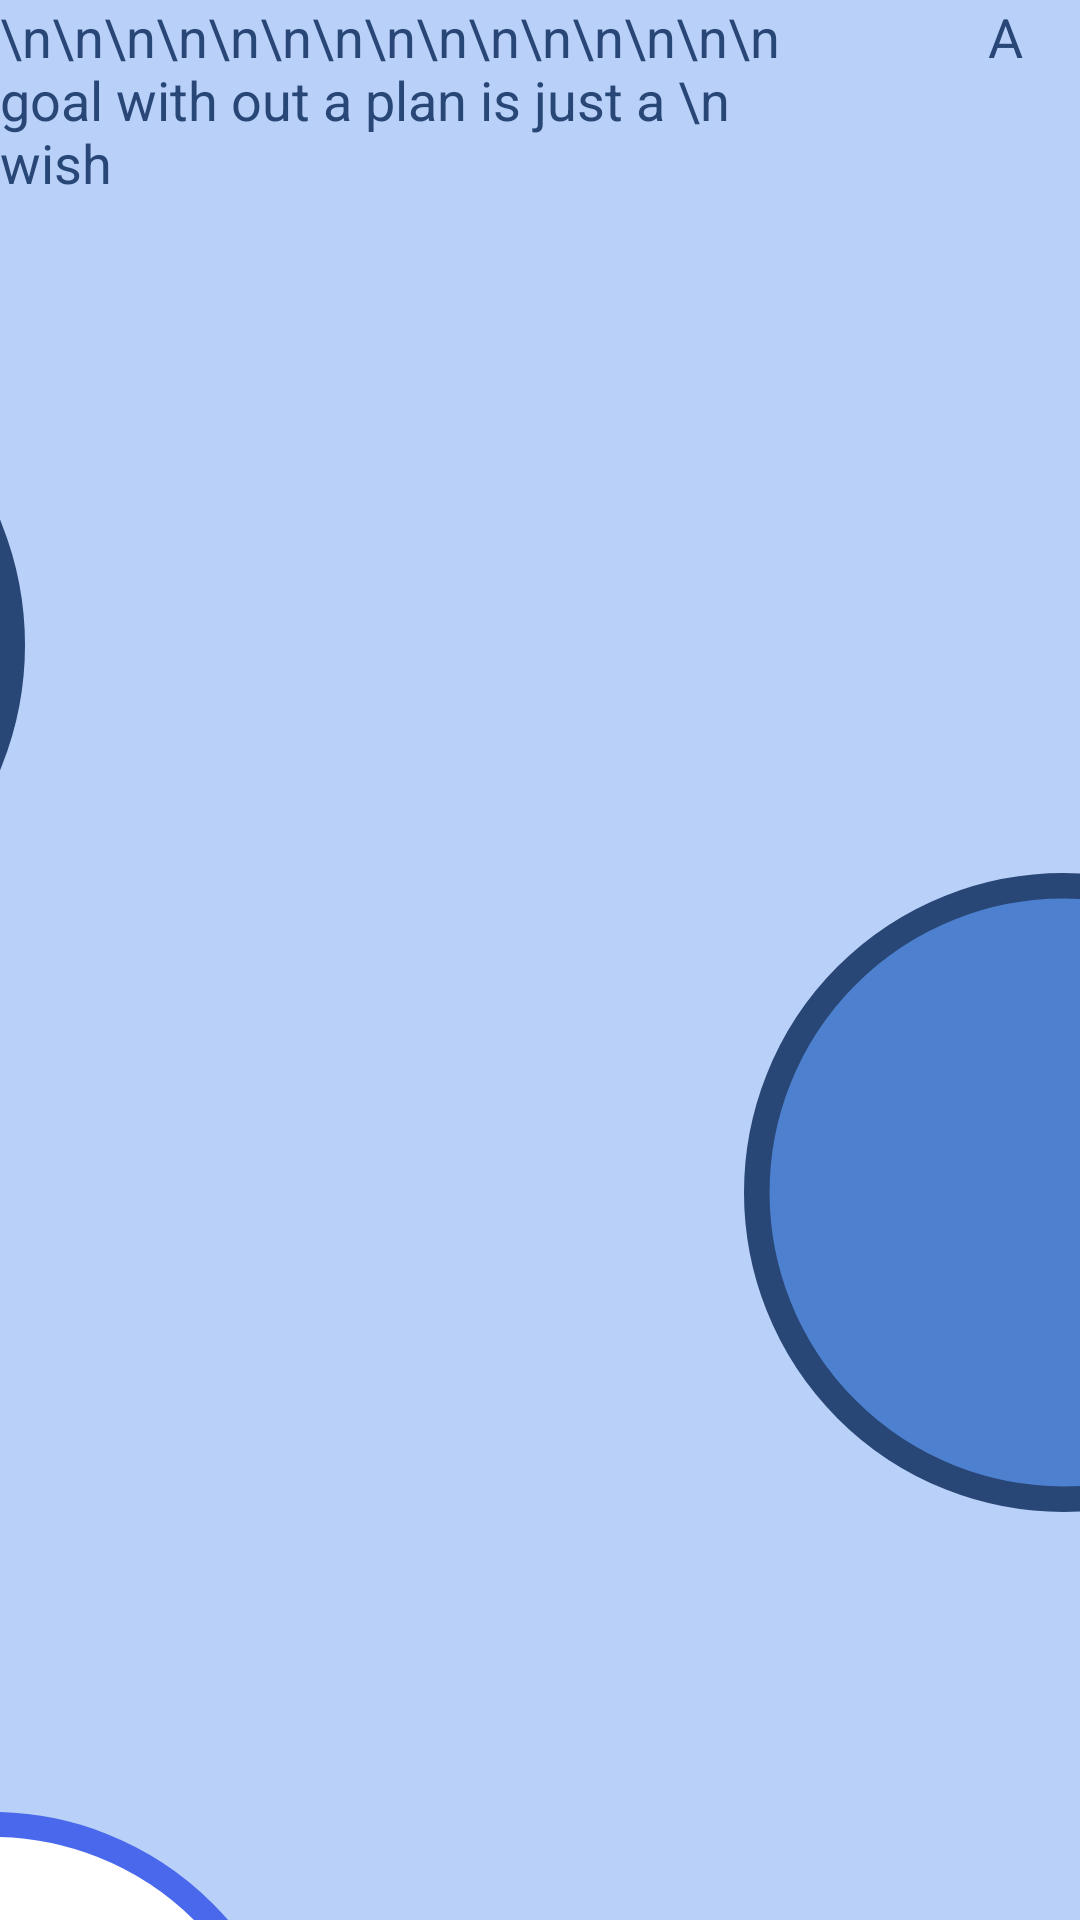

Produce the Android XML layout that renders to this screen, including the resource entries it uses.
<!-- AndroidManifest.xml: application theme Theme.ToDo20 -->
<!-- res/layout/activity_note_editor.xml -->
<?xml version="1.0" encoding="utf-8"?>
<androidx.constraintlayout.widget.ConstraintLayout xmlns:android="http://schemas.android.com/apk/res/android"
    xmlns:app="http://schemas.android.com/apk/res-auto"
    xmlns:tools="http://schemas.android.com/tools"
    android:layout_width="match_parent"
    android:layout_height="match_parent"
    tools:context=".NoteEditor">

    <EditText
        android:id="@+id/editText"
        android:layout_width="0dp"
        android:layout_height="0dp"
        android:background="#b9d0f8"
        android:ems="10"

        android:gravity="top|left"
        android:hint="\n\n\n\n\n\n\n\n\n\n\n\n\n\n\n                A goal with out a plan is just a \n                                      wish"
        android:inputType="textMultiLine"

        android:textColor="#284776"
        android:textColorHint="#284776"
        app:layout_constraintBottom_toBottomOf="parent"
        app:layout_constraintEnd_toEndOf="parent"
        app:layout_constraintHorizontal_bias="1.0"
        app:layout_constraintStart_toStartOf="parent"
        app:layout_constraintTop_toTopOf="parent"
        app:layout_constraintVertical_bias="0.0" />

    <LinearLayout
        android:id="@+id/linearLayout"
        android:layout_width="398dp"
        android:layout_height="364dp"
        android:layout_marginEnd="172dp"
        android:orientation="horizontal"
        app:layout_constraintBottom_toBottomOf="parent"
        app:layout_constraintEnd_toEndOf="parent"
        app:layout_constraintTop_toTopOf="parent"
        app:layout_constraintVertical_bias="0.294">

        <ImageView
            android:id="@+id/imageView"
            android:layout_width="218dp"
            android:layout_height="268dp"
            android:layout_marginBottom="96dp"
            app:srcCompat="@drawable/corner_bg" />

    </LinearLayout>

    <LinearLayout
        android:id="@+id/linearLayout2"
        android:layout_width="213dp"
        android:layout_height="303dp"
        android:layout_marginStart="248dp"
        android:layout_marginBottom="100dp"
        android:orientation="horizontal"
        app:layout_constraintBottom_toBottomOf="parent"
        app:layout_constraintStart_toStartOf="parent">

        <ImageView
            android:id="@+id/imageView2"
            android:layout_width="242dp"
            android:layout_height="321dp"
            android:layout_weight="1"
            app:srcCompat="@drawable/corner_bg" />
    </LinearLayout>

    <LinearLayout
        android:layout_width="238dp"
        android:layout_height="214dp"
        android:layout_marginTop="604dp"
        android:layout_marginEnd="244dp"
        android:orientation="vertical"
        app:layout_constraintEnd_toEndOf="parent"
        app:layout_constraintTop_toTopOf="parent">

        <ImageView
            android:id="@+id/imageView3"
            android:layout_width="match_parent"
            android:layout_height="208dp"
            app:srcCompat="@drawable/corner_bg_2" />
    </LinearLayout>

    <LinearLayout
        android:layout_width="258dp"
        android:layout_height="281dp"
        android:layout_marginStart="280dp"
        android:layout_marginBottom="608dp"
        android:orientation="horizontal"
        app:layout_constraintBottom_toBottomOf="parent"
        app:layout_constraintStart_toStartOf="parent">

        <ImageView
            android:id="@+id/imageView4"
            android:layout_width="wrap_content"
            android:layout_height="248dp"
            android:layout_weight="1"
            app:srcCompat="@drawable/corner_bg_2" />
    </LinearLayout>

</androidx.constraintlayout.widget.ConstraintLayout>
<!-- resources referenced by this layout -->
<resources>
  <!-- drawable corner_bg (drawable) -->
  <?xml version="1.0" encoding="utf-8"?>
  <shape xmlns:android="http://schemas.android.com/apk/res/android"
      android:shape="oval"
      >
      <size android:width="50dp" android:height="50dp"/>
      <stroke android:width="2dp"
  
          android:color="#284776" />
  
      
      <solid android:color="#4d81cf"  />
  
  </shape>
  <!-- drawable corner_bg_2 (drawable) -->
  <?xml version="1.0" encoding="utf-8"?>
  <shape xmlns:android="http://schemas.android.com/apk/res/android"
      android:shape="oval"
      >
      <size android:width="50dp" android:height="50dp"/>
      <stroke android:width="2dp"
  
          android:color="#4a68ec" />
  
      
      <solid android:color="#ffffff"  />
  
  </shape>
  <style name="Theme.ToDo20" parent="Theme.MaterialComponents.DayNight.DarkActionBar">
          
          <item name="colorPrimary">@color/purple_500</item>
          <item name="colorPrimaryVariant">@color/purple_700</item>
          <item name="colorOnPrimary">#284877</item>
          
          <item name="colorSecondary">@color/teal_200</item>
          <item name="colorSecondaryVariant">@color/teal_700</item>
          <item name="colorOnSecondary">@color/black</item>
          
          <item name="android:statusBarColor" tools:targetApi="l">?attr/colorPrimaryVariant</item>
          
      </style>
  <!-- not gathered from this repository: default colours our renderer supplied (Android Studio template values) -->
  <color name="purple_500">#FF6200EE</color>
  <color name="purple_700">#FF3700B3</color>
  <color name="teal_200">#FF03DAC5</color>
  <color name="teal_700">#FF018786</color>
  <color name="black">#FF000000</color>
</resources>
